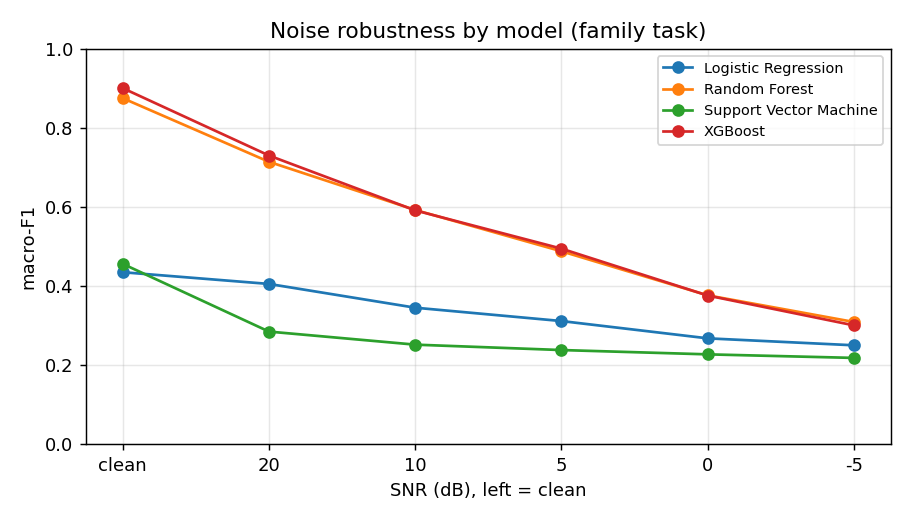

The data file committed next to this chart (first rows):
, Logistic Regression, Random Forest, Support Vector Machine, XGBoost
clean, 0.435, 0.875, 0.456, 0.9
20, 0.405, 0.714, 0.285, 0.73
10, 0.345, 0.592, 0.252, 0.591
5, 0.311, 0.488, 0.238, 0.494
0, 0.268, 0.376, 0.227, 0.376
-5, 0.25, 0.309, 0.218, 0.3
